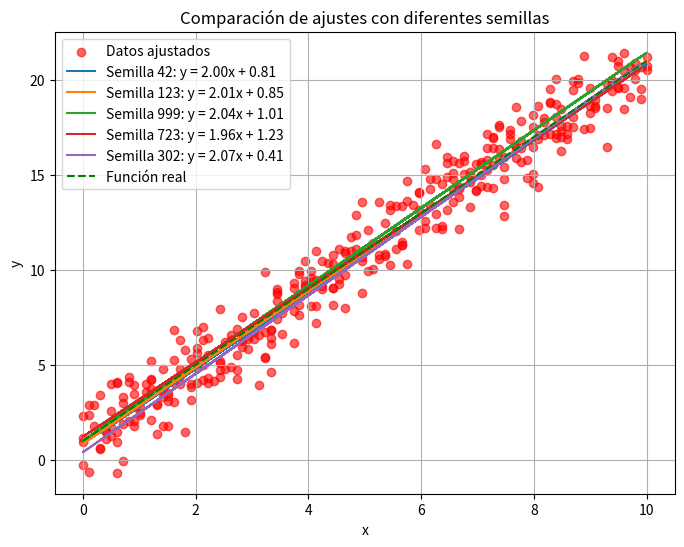

The script that saved this image:

import numpy as np
import matplotlib.pyplot as plt

n = 100
num_experimentos = 5  # Número de veces que repetimos el experimento
semillas = [42, 123, 999, 723, 302]  # Lista de semillas para reproducibilidad

# Definir la función real
def f(x):
    return 2*x + 1

# Crear un rango de valores de x
x_values = np.linspace(0, 10, n)

plt.figure(figsize=(8, 6))  # Configurar el gráfico

for seed in semillas:
    np.random.seed(seed)  # Fijar la semilla
    
    # Generar ruido
    mu = 0
    sigma = np.sqrt(np.sqrt(2))
    epsilon = np.random.normal(loc=mu, scale=sigma, size=n)

    # Seleccionar 70 valores aleatorios sin reemplazo
    indices = np.random.choice(n, size=70, replace=False)
    samples = x_values[indices]
    epsilon_sampled = epsilon[indices]
    y_values_sampled = f(samples) + epsilon_sampled  

    # Cálculo de mínimos cuadrados
    A = np.vstack([samples, np.ones(len(samples))]).T
    m, b = np.linalg.lstsq(A, y_values_sampled, rcond=None)[0]

    # Graficar los puntos de datos
    plt.scatter(samples, y_values_sampled, color='red', alpha=0.6, label="Datos ajustados" if seed == semillas[0] else "")

    # Graficar la recta ajustada
    plt.plot(samples, m*samples + b, label=f"Semilla {seed}: y = {m:.2f}x + {b:.2f}")

# Graficar la función original
plt.plot(x_values, f(x_values), 'g--', label="Función real")

# Configuración del gráfico
plt.xlabel("x")
plt.ylabel("y")
plt.title("Comparación de ajustes con diferentes semillas")
plt.legend()
plt.grid(True)
plt.show()